Run: headless pygame with SDL's dummy video driver; simulated clock (each Clock.tick advances the game by its frame time, no real sleeping); random seed 0; keys injected as events and as key.get_pressed() state; no mouse input.
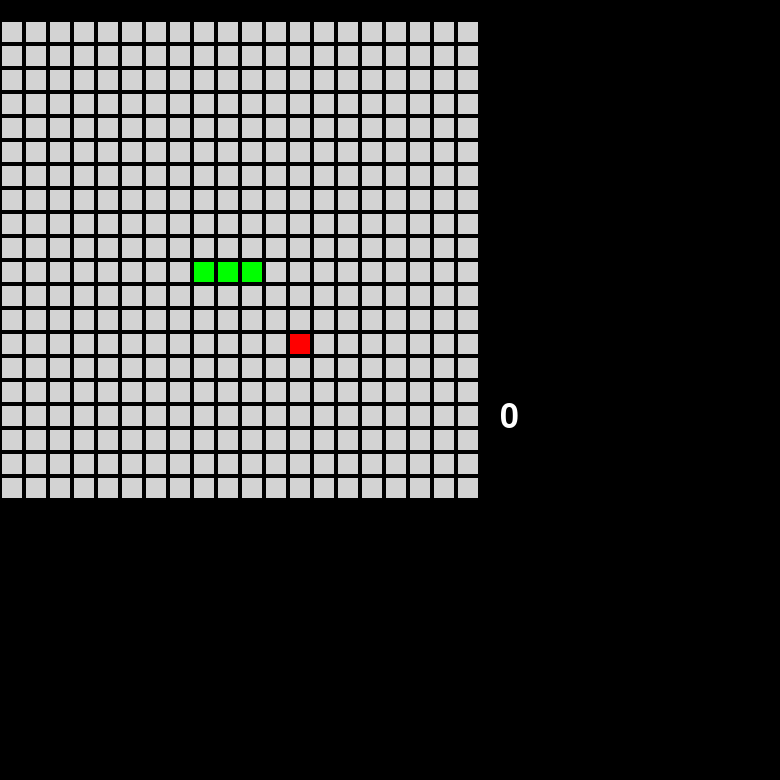
Frame 1 of 4 · flips 1–60 · no input
Frame 2 of 4 · flips 61–180 · tapped SPACE, RETURN · held RIGHT (→), D · screen unchanged from frame 1, image omitted
Frame 3 of 4 · flips 181–300 · held DOWN (↓), S · screen unchanged from frame 2, image omitted
Frame 4 of 4 · flips 301–420 · held LEFT (←), A, UP (↑), W · screen unchanged from frame 3, image omitted

The pygame program that drew these frames:

import pygame as pg
import sys
import random
import queue

# TODO: queue for keypress, scene stuff

""" ######################
         PREAMBLE
    ###################### """

""" Constants """
SQUARE_SIZE = 20 # pixels
SQUARES_PER_ARENA_SIDE = 20 # squares
MARGIN = 2 # pixels
SNAKE_START_SIZE = 3
SNAKE_START = (int(SQUARES_PER_ARENA_SIDE/2), int(SQUARES_PER_ARENA_SIDE/2))

""" Dictionaries for direction/velocity mapping - stolen from https://github.com/Mekire """
DIRECT_DICT = {"left" : (-1, 0), "right" : (1, 0),
               "up" : (0,-1), "down" : (0, 1)}

KEY_MAPPING = {pg.K_LEFT : "left", pg.K_RIGHT : "right",
               pg.K_UP : "up", pg.K_DOWN : "down"}

OPPOSITES = {"left" : "right", "right" : "left",
             "up" : "down", "down" : "up"}

""" Colour Mapping """
BLACK = (0, 0, 0)
WHITE = (255, 255, 255)
GREY = (211, 211, 211)
GREEN = (0, 255, 0)
RED = (255, 0, 0)
COLOUR_MAP = {"snake": GREEN, "apple": RED, "wall": BLACK, "surface": GREY }

""" ################
        CLASSES
    ################ """

""" ####################### Object Classes ########################## """

class Square:
    """ All other objects in the game will be built up from this """
    def __init__(self, pos, colour, length):
        self.xi, self.yi = pos # i for index, p for pixel
        self.colour = colour
        self.length = length

    def display(self):
        xp, yp = self.sq_to_pixs(self.xi, self.yi) # (x = left side, y = top edge)
        pg.draw.rect(screen, self.colour, (xp, yp, self.length, self.length), 0)

    def sq_to_pixs(self, x, y):
    # Converts index of square to pixel coords
        px = (x+1)*(2*MARGIN + SQUARE_SIZE) - MARGIN - SQUARE_SIZE
        py = (y+1)*(2*MARGIN + SQUARE_SIZE) - MARGIN
        return (px, py)

    def index_coords(self):
        return (self.xi, self.yi)

class Arena:
    """ A grid within which the game takes place """
    def __init__(self, size, square_length, colour):
        self.size = size # i.e. number of squares = size**2 for square arena
        self.length = square_length # i.e. per square dimension
        self.colour = colour

        self.squares = [ [] for i in range(self.size) ]
        for y in range(self.size):
            for x in range(self.size):
                self.squares[y].append(Square((x,y), self.colour, self.length))

    def display(self):
        for y in self.squares:
            for square in y:
                square.display()

class Snake:
    """ Class for the agent(s) """
    def __init__(self, pos, colour, square_length):
        self.xi, self.yi = pos
        self.colour = colour
        self.size = SNAKE_START_SIZE
        self.length = square_length
        self.direction = "right"
        self.direction_queue = queue.Queue(4)
        self.points = 0
        self.growing = False
        self.alive = True
        self.squares = []
        for xi in range(self.size): # horizontal initial orientation
            self.squares.append(Square((SNAKE_START[0] - xi, SNAKE_START[1]), self.colour, self.length))

    def display(self):
        for square in self.squares:
            square.display()

    def food_check(self, apple):
        if self.squares[0].index_coords() == apple.square.index_coords():
            self.growing = True
            self.points += apple.points_value
            apple.respawn([self])
        
    def collision_check(self, walls = None):
        xh, yh = self.squares[0].index_coords()
        body = self.squares[-1:0:-1] # going backwards thru array as forwards [0:-1:1] didnt work...

        def _collide(obstacles):
            for sq in obstacles:
                _x, _y = sq.index_coords()
                if (_x == xh) and (_y == yh):
                    self.alive = False

        _collide(body)
        #_collide(walls) TODO
            
    def update(self):
         # Add new head based on velocity and old head
        velocity = DIRECT_DICT[self.direction]
        head_coords = [ (self.squares[0].index_coords()[i] + velocity[i]) for i in (0,1) ]
        
        # Wrap around screen if reach the end
        for i in (0, 1):
            if head_coords[i] < 0:
                head_coords[i] = SQUARES_PER_ARENA_SIDE - 1
            elif head_coords[i] > SQUARES_PER_ARENA_SIDE - 1:
                head_coords[i] = 0

        self.squares.insert(0, Square(head_coords, self.colour, self.length))
        if self.growing:
            self.growing = False
        else:
            del self.squares[-1]

    """
    def queue_key_press(self, key):
        for keys in KEY_MAPPING:
            if key in keys:
                try:
                    self.direction_queue.put(KEY_MAPPING[keys], block=False)
                    break
                except queue.Full:
                    pass
    """

class Player(Snake):
    """ Human controlled snake via arrow keys """
    def __init__(self, pos, colour, size):
        Snake.__init__(self, pos, colour, size)
    
    def get_key(self):
        for event in pg.event.get():
            if event.type == pg.KEYDOWN and event.key in KEY_MAPPING:
                    new_direction = KEY_MAPPING[event.key]
                    if new_direction != OPPOSITES[self.direction]:
                        self.direction = new_direction

class Apple:
    """ Food our (veggie) snake is greedily after """
    def __init__(self, colour, length, points_value, snake):
        self.colour = colour
        self.length = length
        self.xi, self.yi = self._rand_coords()
        self.points_value = points_value
        self.square = Square((self.xi, self.yi), self.colour, self.length)

    def _rand_coords(self):
        rand_num = lambda x: random.randint(0, x)
        _x = rand_num(SQUARES_PER_ARENA_SIDE-1)
        _y = rand_num(SQUARES_PER_ARENA_SIDE-1)
        return _x, _y

    def respawn(self, obstacles):
        _x, _y = self._rand_coords()
        for ob in obstacles:
            for sq in ob.squares:
                while sq.index_coords() == (_x, _y):
                    _x, _y = self._rand_coords()
        self.square.xi, self.square.yi = _x, _y # this line for ongoing updates
       
    def display(self):
        self.square.display()


""" Game/Scene management and control """
class Director:
    """Represents the main object of the game.
 
    The Director object keeps the game on, and takes care of updating it,
    drawing it and propagate events.
 
    This object must be used with Scene objects that are defined later."""
 
    def __init__(self):
        self.screen = pygame.display.set_mode((640, 480))
        pygame.display.set_caption("Snake")
        self.scene = None
        self.quit = False
        self.clock = pygame.time.Clock()
 
    def loop(self):
        "Main game loop."
 
        while not self.quit:
            time = self.clock.tick(60)
 
            # Exit events
            for event in pygame.event.get():
                if event.type == pygame.QUIT:
                    self.quit()
                if event.type == pygame.KEYDOWN:
                    if event.key == pygame.K_ESCAPE:
                        self.quit()
 
            # Detect events
            self.scene.on_event()
 
            # Update scene
            self.scene.on_update()
 
            # Draw the screen
            self.scene.on_draw(self.screen)
            pygame.display.flip()
 
    def change_scene(self, scene):
        "Changes the current scene."
        self.scene = scene
 
    def quit(self):
        self.quit_flag = True
        

""" Temporary Standin Control Loop """
pg.init()
clock = pg.time.Clock()
FPS = 10
w, h = 780, 780
screen_size = [w, h]
screen = pg.display.set_mode(screen_size)

# Testing
arena = Arena(SQUARES_PER_ARENA_SIDE, SQUARE_SIZE, COLOUR_MAP["surface"])
snake = Player(SNAKE_START, COLOUR_MAP["snake"], SQUARE_SIZE)
apple = Apple(COLOUR_MAP["apple"], SQUARE_SIZE, 1, snake)

done = False
font = pg.font.SysFont("courier new", 50)

while not done:
    for event in pg.event.get():  # User did something
        if event.type == pg.QUIT:  # If user clicked close
            done = True

    pg.draw.rect(screen, BLACK, (0,0,w,h))
    arena.display()
    apple.display()

    snake.get_key()
    snake.update()
    snake.food_check(apple)
    snake.collision_check()
    snake.display()
    if snake.alive == False:
        print(snake.points)
        done = True

    text = font.render(str(snake.points), True, [255,255,255])
    screen.blit(text, (500, 400))
    pg.display.update()
    clock.tick(FPS)
